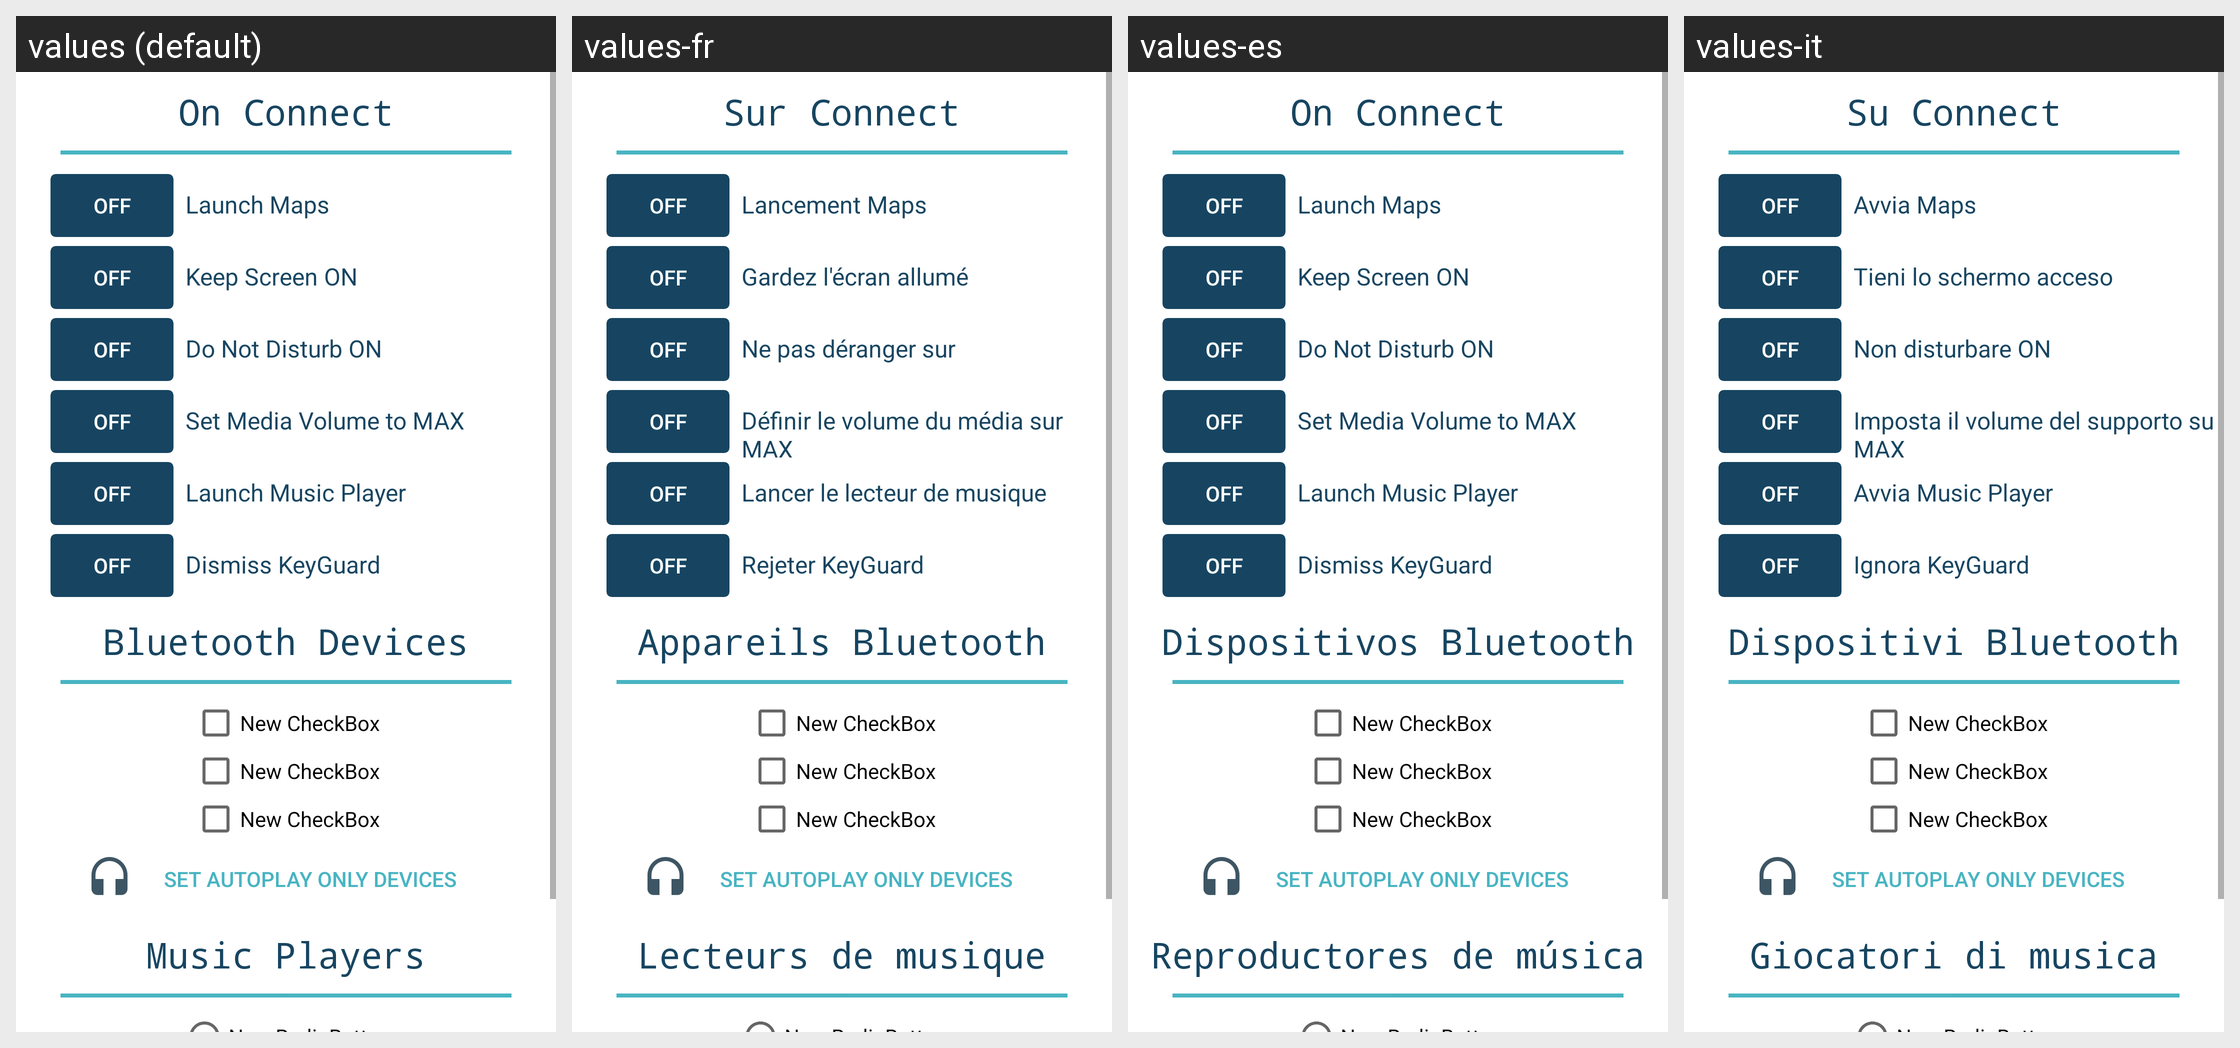

Locale-by-locale string values for the Android screen shown in this grid:
Android screen res/layout/content_main.xml rendered under 4 locales, left to right: values (default), values-fr, values-es, values-it. Device: Nexus 5 (rendered at 1080×1920; each locale shown at half size, 540×960, under a caption strip naming it); theme AppTheme.
Strings drawn on this screen, with the default value and each locale's value (text and hints the layout hard-codes, and strings that could not be matched under every locale, appear in the picture but are not listed):

on_connect
  values: On Connect
  values-fr: Sur Connect
  values-es: On Connect
  values-it: Su Connect

launch_maps
  values: Launch Maps
  values-fr: Lancement Maps
  values-es: Launch Maps
  values-it: Avvia Maps

keep_screen_on
  values: Keep Screen ON
  values-fr: Gardez l'écran allumé
  values-es: Keep Screen ON
  values-it: Tieni lo schermo acceso

put_phone_in_priority_mode
  values: Do Not Disturb ON
  values-fr: Ne pas déranger sur
  values-es: Do Not Disturb ON
  values-it: Non disturbare ON

set_media_volume_to_max
  values: Set Media Volume to MAX
  values-fr: Définir le volume du média sur MAX
  values-es: Set Media Volume to MAX
  values-it: Imposta il volume del supporto su MAX

launch_music_player
  values: Launch Music Player
  values-fr: Lancer le lecteur de musique
  values-es: Launch Music Player
  values-it: Avvia Music Player

dismiss_keyguard
  values: Dismiss KeyGuard
  values-fr: Rejeter KeyGuard
  values-es: Dismiss KeyGuard
  values-it: Ignora KeyGuard

bluetooth_devices
  values: Bluetooth Devices
  values-fr: Appareils Bluetooth
  values-es: Dispositivos Bluetooth
  values-it: Dispositivi Bluetooth

music_players
  values: Music Players
  values-fr: Lecteurs de musique
  values-es: Reproductores de música
  values-it: Giocatori di musica
